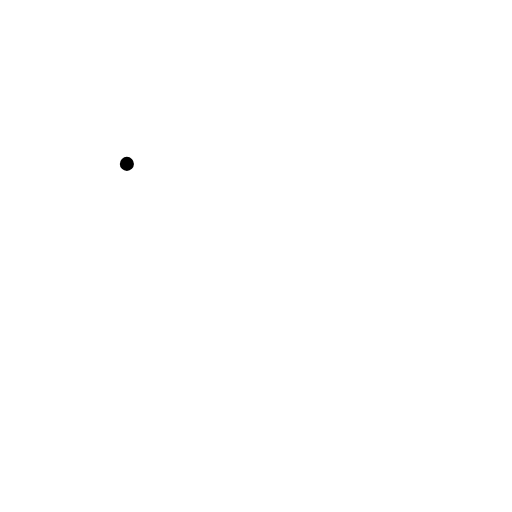
t = 0.00 s
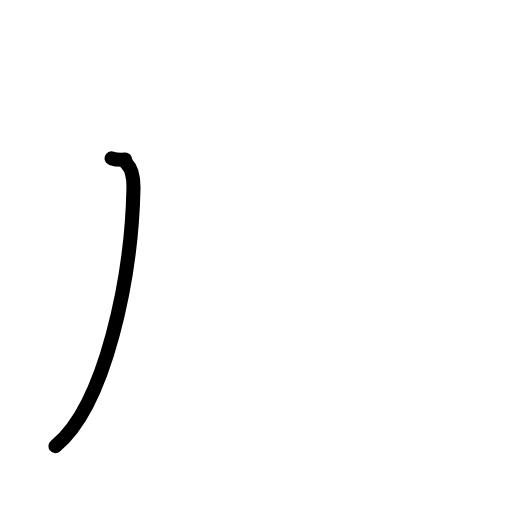
t = 1.17 s
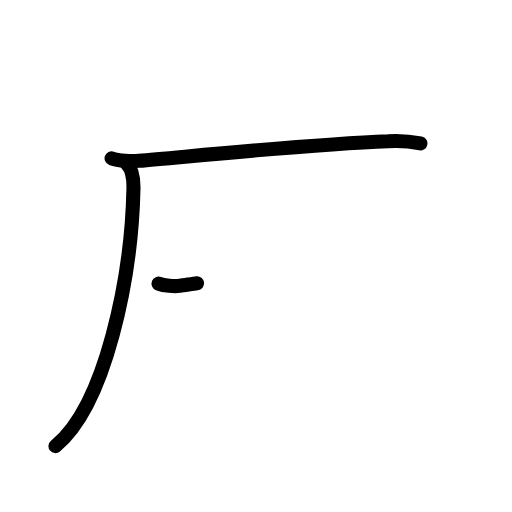
t = 2.42 s
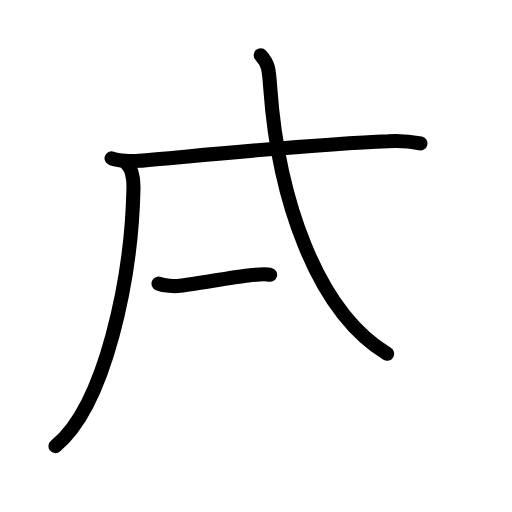
t = 3.58 s
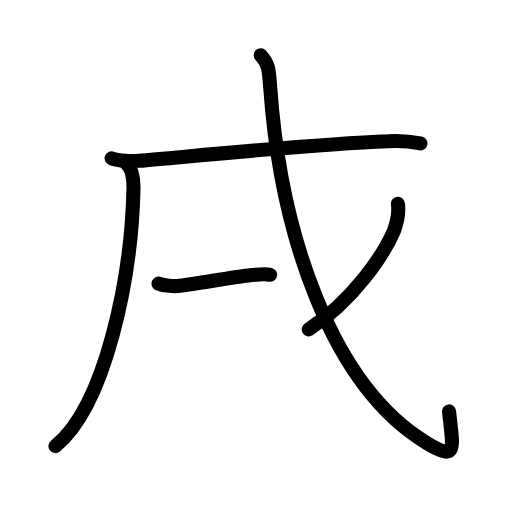
t = 4.75 s
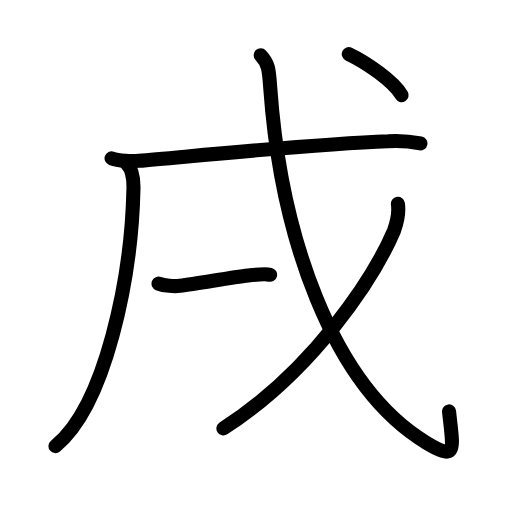
t = 6.00 s

The animated SVG that drew these frames (rendered in a browser with its animation timeline set to each time). Animation: 19 SMIL elements (animate=19); one cycle of 6.00 s.

<?xml version="1.0" encoding="UTF-8"?>
<!--
AniKanjiVG is licensed by CC-BY-SA Paul C. Sommerhoff (https://bitbucket.org/sommerhoff/anikanjivg).
AniKanjiVG uses KanjiVG which is licensed by CC-BY-SA Ulrich Apel (http://kanjivg.tagaini.net).
See also http://creativecommons.org/licenses/by-sa/3.0/
-->
<svg xmlns:kvg='http://kanjivg.tagaini.net' xmlns='http://www.w3.org/2000/svg' width='109' height='109' viewBox='0 0 109 109' style='fill:none;stroke:#000000;stroke-width:3;stroke-linecap:round;stroke-linejoin:round;' id="kvg:kanji_0620c"><g id="kvg:0620c" kvg:element="戌"><g id="kvg:0620c-g1" kvg:element="戍" kvg:variant="true"><g id="kvg:0620c-g2" kvg:element="厂" kvg:part="1"><path id="kvg:0620c-s1" kvg:type="㇒" d="M27.01,34.89c1.24,1.24,1.45,3.38,1.4,5.36C28,59,22.5,86.25,11.81,94.97"><animate attributeName="d" begin="0.0s" dur="0.5s" from="M27.01,34.89C27.01,34.89,27.01,34.89,27.01,34.89" to="M27.01,34.89c1.24,1.24,1.45,3.38,1.4,5.36" />
<animate attributeName="d" begin="0.5s" dur="0.5s" from="M27.01,34.89c1.24,1.24,1.45,3.38,1.4,5.36c0,0,0,0,0,0,0" to="M27.01,34.89c1.24,1.24,1.45,3.38,1.4,5.36C28,59,22.5,86.25,11.81,94.97" />
</path>
</g>
<g id="kvg:0620c-g3" kvg:element="戈" kvg:part="1" kvg:radical="general"><g id="kvg:0620c-g4" kvg:element="弋" kvg:part="1"><g id="kvg:0620c-g5" kvg:element="厂" kvg:part="2"><path id="kvg:0620c-s2" kvg:type="㇐" d="M23.75,33.7c1.52,0.54,4.31,0.67,5.82,0.54c11.31-0.96,36.75-3.57,53.05-4.18c2.3-0.15,4.6,0.01,6.88,0.48"><animate attributeName="d" begin="1.0s" dur="0.3333333333333333s" from="M23.75,33.7C23.75,33.7,23.75,33.7,23.75,33.7" to="M23.75,33.7c1.52,0.54,4.31,0.67,5.82,0.54" />
<animate attributeName="d" begin="1.3333333333333333s" dur="0.3333333333333333s" from="M23.75,33.7c1.52,0.54,4.31,0.67,5.82,0.54c0,0,0,0,0,0,0" to="M23.75,33.7c1.52,0.54,4.31,0.67,5.82,0.54c11.31-0.96,36.75-3.57,53.05-4.18" />
<animate attributeName="d" begin="1.6666666666666665s" dur="0.3333333333333333s" from="M23.75,33.7c1.52,0.54,4.31,0.67,5.82,0.54c11.31-0.96,36.75-3.57,53.05-4.18c0,0,0,0,0,0,0" to="M23.75,33.7c1.52,0.54,4.31,0.67,5.82,0.54c11.31-0.96,36.75-3.57,53.05-4.18c2.3-0.15,4.6,0.01,6.88,0.48" />
<animate attributeName="d" begin="0s" dur="1.0s" from="M-100,-100" to="M-100,-100" />
</path>
</g>
</g>
</g>
<g id="kvg:0620c-g6" kvg:element="一"><path id="kvg:0620c-s3" kvg:type="㇐" d="M33.75,60.38c1.19,0.47,3.37,0.62,4.55,0.47c3.95-0.48,10.79-1.78,14.54-2.2c1.96-0.22,3.67-0.39,4.66-0.15"><animate attributeName="d" begin="2.0s" dur="0.3333333333333333s" from="M33.75,60.38C33.75,60.38,33.75,60.38,33.75,60.38" to="M33.75,60.38c1.19,0.47,3.37,0.62,4.55,0.47" />
<animate attributeName="d" begin="2.3333333333333335s" dur="0.3333333333333333s" from="M33.75,60.38c1.19,0.47,3.37,0.62,4.55,0.47c0,0,0,0,0,0,0" to="M33.75,60.38c1.19,0.47,3.37,0.62,4.55,0.47c3.95-0.48,10.79-1.78,14.54-2.2" />
<animate attributeName="d" begin="2.6666666666666665s" dur="0.3333333333333333s" from="M33.75,60.38c1.19,0.47,3.37,0.62,4.55,0.47c3.95-0.48,10.79-1.78,14.54-2.2c0,0,0,0,0,0,0" to="M33.75,60.38c1.19,0.47,3.37,0.62,4.55,0.47c3.95-0.48,10.79-1.78,14.54-2.2c1.96-0.22,3.67-0.39,4.66-0.15" />
<animate attributeName="d" begin="0s" dur="2.0s" from="M-100,-100" to="M-100,-100" />
</path>
</g>
<g id="kvg:0620c-g7" kvg:element="戈" kvg:part="2" kvg:radical="general"><g id="kvg:0620c-g8" kvg:element="弋" kvg:part="2"><path id="kvg:0620c-s4" kvg:type="㇂" d="M55.5,11.75c1.72,1.84,1.76,3.09,2.04,7.04C59.75,49.75,70.5,82,90.75,94.25c6.69,4.05,5.71,1.46,4.85-6.67"><animate attributeName="d" begin="3.0s" dur="0.3333333333333333s" from="M55.5,11.75C55.5,11.75,55.5,11.75,55.5,11.75" to="M55.5,11.75c1.72,1.84,1.76,3.09,2.04,7.04" />
<animate attributeName="d" begin="3.3333333333333335s" dur="0.3333333333333333s" from="M55.5,11.75c1.72,1.84,1.76,3.09,2.04,7.04c0,0,0,0,0,0,0" to="M55.5,11.75c1.72,1.84,1.76,3.09,2.04,7.04C59.75,49.75,70.5,82,90.75,94.25" />
<animate attributeName="d" begin="3.6666666666666665s" dur="0.3333333333333333s" from="M55.5,11.75c1.72,1.84,1.76,3.09,2.04,7.04C59.75,49.75,70.5,82,90.75,94.25c0,0,0,0,0,0,0" to="M55.5,11.75c1.72,1.84,1.76,3.09,2.04,7.04C59.75,49.75,70.5,82,90.75,94.25c6.69,4.05,5.71,1.46,4.85-6.67" />
<animate attributeName="d" begin="0s" dur="3.0s" from="M-100,-100" to="M-100,-100" />
</path>
</g>
<g id="kvg:0620c-g9" kvg:element="丿"><path id="kvg:0620c-s5" kvg:type="㇒" d="M84.71,43.39c0.28,1.97-0.16,3.85-0.81,5.66c-4.4,10.32-17.37,29.92-36.34,42.16"><animate attributeName="d" begin="4.0s" dur="0.5s" from="M84.71,43.39C84.71,43.39,84.71,43.39,84.71,43.39" to="M84.71,43.39c0.28,1.97-0.16,3.85-0.81,5.66" />
<animate attributeName="d" begin="4.5s" dur="0.5s" from="M84.71,43.39c0.28,1.97-0.16,3.85-0.81,5.66c0,0,0,0,0,0,0" to="M84.71,43.39c0.28,1.97-0.16,3.85-0.81,5.66c-4.4,10.32-17.37,29.92-36.34,42.16" />
<animate attributeName="d" begin="0s" dur="4.0s" from="M-100,-100" to="M-100,-100" />
</path>
</g>
<g id="kvg:0620c-g10" kvg:element="弋" kvg:part="3"><g id="kvg:0620c-g11" kvg:element="丶"><path id="kvg:0620c-s6" kvg:type="㇔" d="M74.25,11.5c3.67,1.75,9.54,5.75,11.25,8.75"><animate attributeName="d" begin="5.0s" dur="1.0s" from="M74.25,11.5C74.25,11.5,74.25,11.5,74.25,11.5" to="M74.25,11.5c3.67,1.75,9.54,5.75,11.25,8.75" />
<animate attributeName="d" begin="0s" dur="5.0s" from="M-100,-100" to="M-100,-100" />
</path>
</g>
</g>
</g>
</g>
</g>
</svg>
